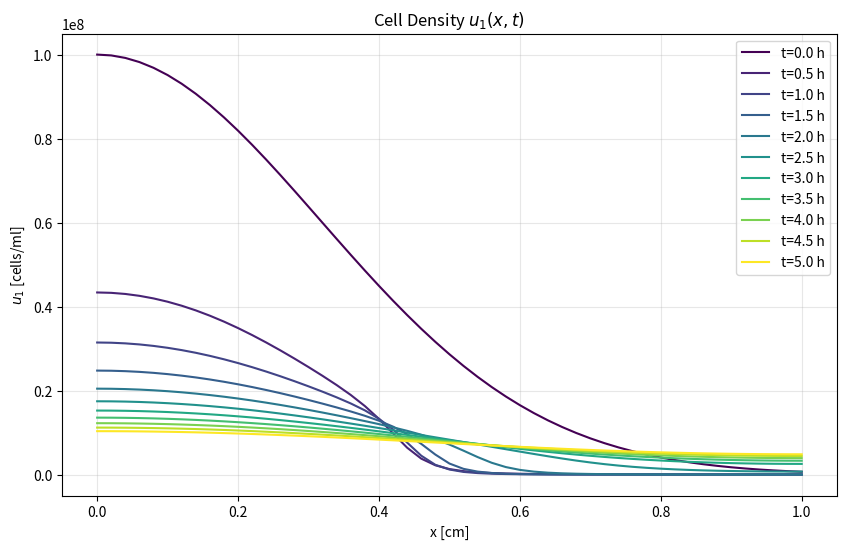
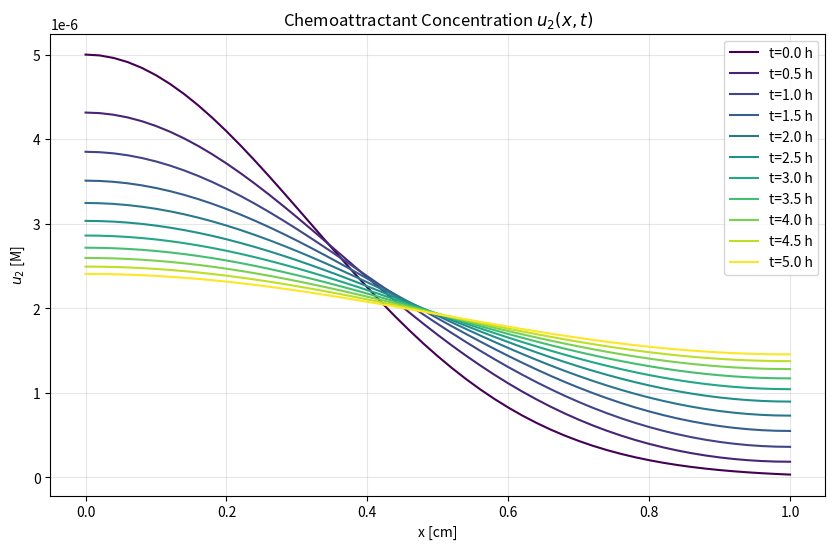
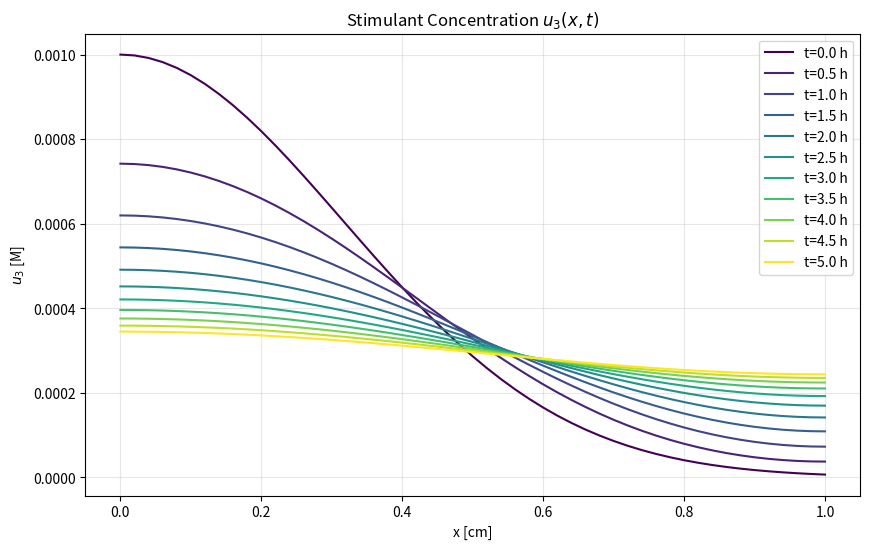
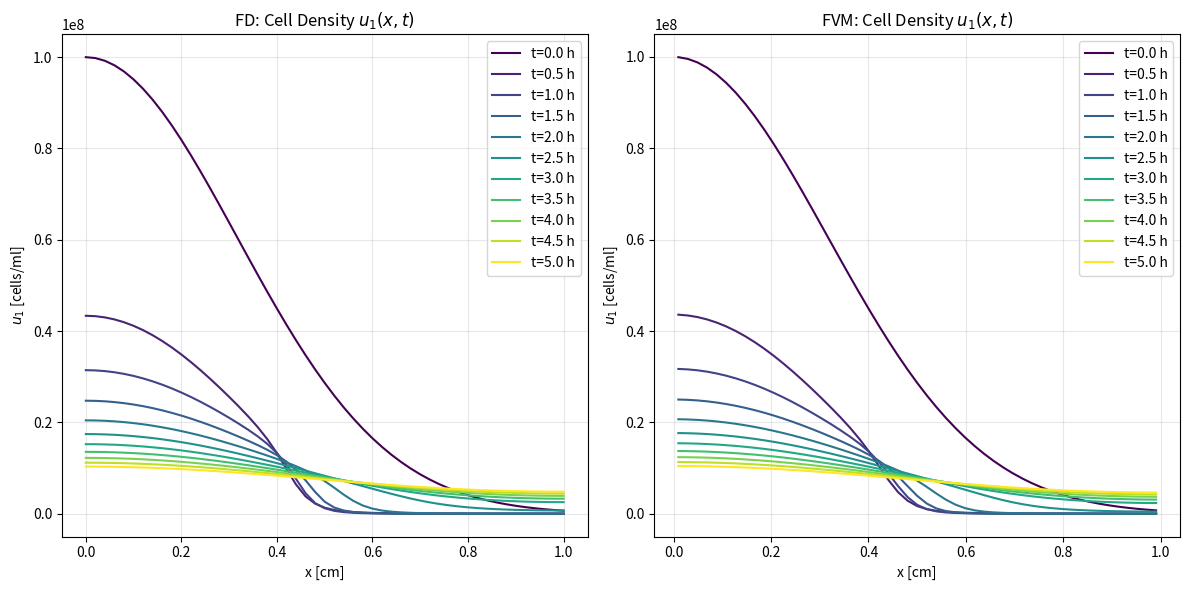
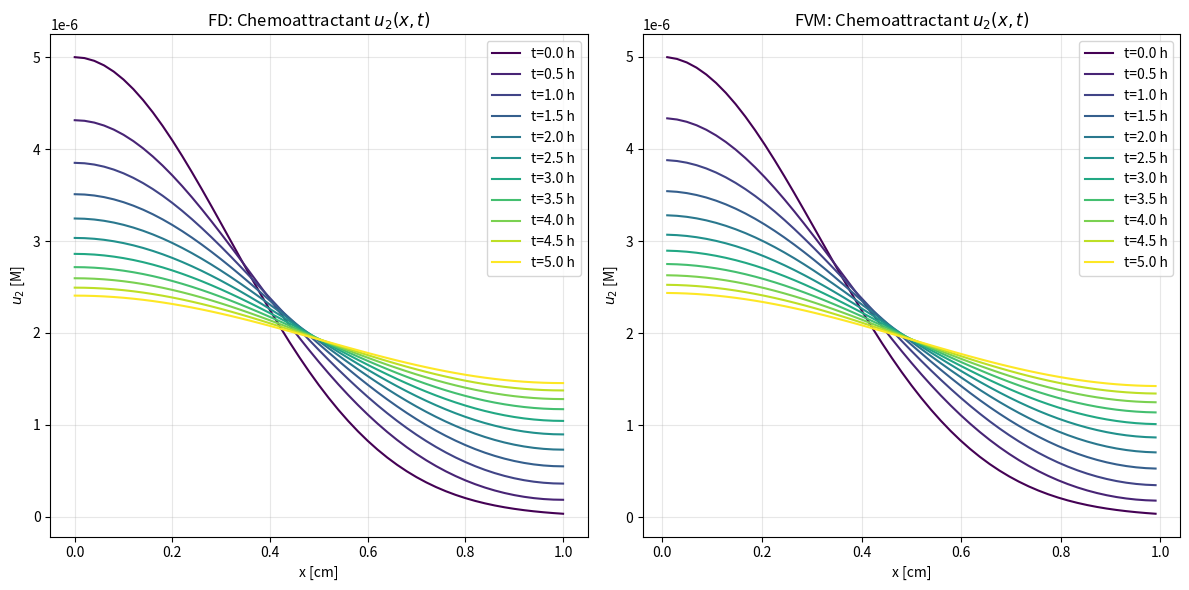
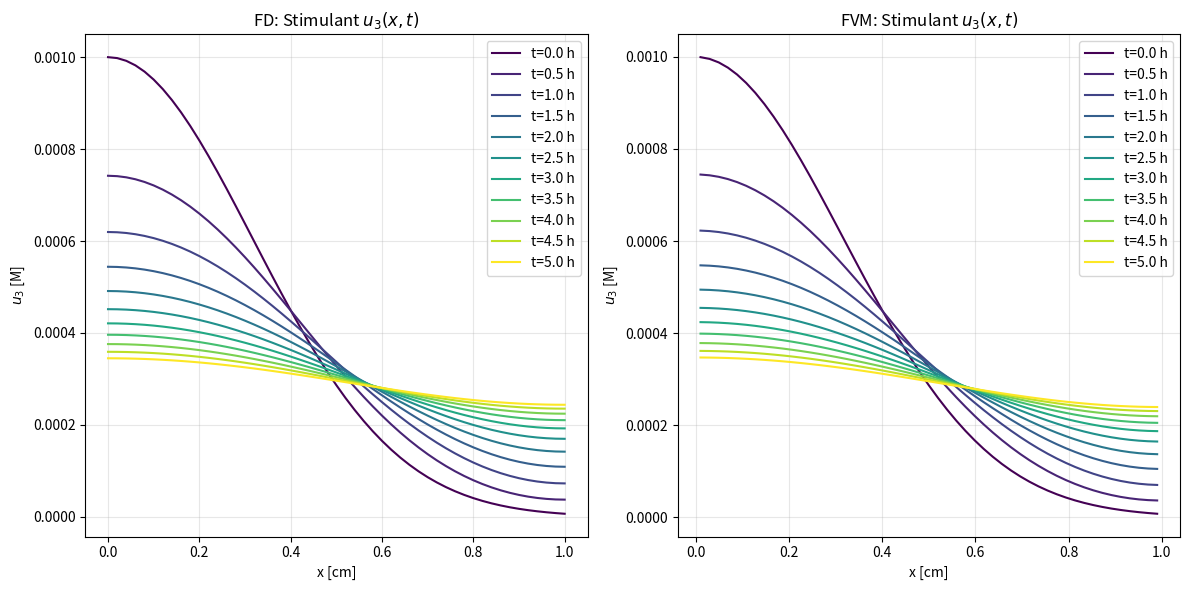

Generate these figures, in order, with matplotlib:
import numpy as np
import matplotlib.pyplot as plt
from scipy.integrate import solve_ivp

# Set up the spatial and temporal domains
L = 1.0          # Length of the domain [cm]
nx = 51          # Number of spatial points
dx = L/(nx-1)    # Spatial step size
x = np.linspace(0, L, nx)  # Spatial grid

# Time parameters
t_max = 5 * 3600  # 5 hours in seconds
t_points = 11      # Number of output times
t_eval = np.linspace(0, t_max, t_points)  # Output times

# Parameters for case 6 (all terms included)
params = {
    'D1': 2.0e-06,   # Diffusivity for u1 [cm²/s]
    'D2': 8.9e-06,   # Diffusivity for u2 [cm²/s]
    'D3': 9.0e-06,   # Diffusivity for u3 [cm²/s]
    'dx': dx,
    'k': np.array([  # Rate constants
        3.9e-09,    # k1 [M cm²/s]
        5.0e-06,    # k2 [M]
        1.62e-09,   # k3 [hr ml⁻¹ cell⁻¹]
        3.5e+08,    # k4 [cells/ml]
        5.0e-07,    # k5 [s⁻¹]
        1.0e+18,    # k6 [cells²/ml²]
        1.0e-13,    # k7 [ml/(cell s)]
        1.0e-14,    # k8 [s⁻¹]
        4.0e-06     # k9 [M²]
    ])
}

# Initial conditions (Gaussian functions)
u10 = 1.0e+08  # Initial cell density [cells/ml]
u20 = 5.0e-06  # Initial chemoattractant concentration [M]
u30 = 1.0e-03  # Initial stimulant concentration [M]
lambda_val = 5  # Gaussian width parameter

# Set up initial condition vector
y0 = np.zeros(3*nx)
y0[0:nx] = u10 * np.exp(-lambda_val * x**2)        # u1 initial condition
y0[nx:2*nx] = u20 * np.exp(-lambda_val * x**2)     # u2 initial condition
y0[2*nx:3*nx] = u30 * np.exp(-lambda_val * x**2)   # u3 initial condition

# Helper functions for derivatives with Neumann BCs
def first_derivative(u, dx):
    """Compute first derivative with Neumann BCs (central differences in interior)"""
    du = np.zeros_like(u)
    # Central differences in interior
    du[1:-1] = (u[2:] - u[:-2]) / (2 * dx)
    # Neumann BCs (zero flux at boundaries)
    du[0] = 0
    du[-1] = 0
    return du

def second_derivative(u, du, dx):
    """Compute second derivative with Neumann BCs using ghost points"""
    d2u = np.zeros_like(u)
    # Central difference in interior
    d2u[1:-1] = (u[2:] - 2*u[1:-1] + u[:-2]) / dx**2
    
    # Neumann BCs using ghost points: du/dx=0 at boundaries
    # Left boundary (i=0): u[-1] = u[1]
    d2u[0] = (2*u[1] - 2*u[0]) / dx**2
    # Right boundary (i=nx-1): u[nx] = u[nx-2]
    d2u[-1] = (2*u[-2] - 2*u[-1]) / dx**2
    return d2u

# Right-hand side function for ODE system
def rhs(t, y, dx, params):
    D1, D2, D3 = params['D1'], params['D2'], params['D3']
    k = params['k']
    
    # Split solution vector into components
    u1 = y[0:nx]
    u2 = y[nx:2*nx]
    u3 = y[2*nx:3*nx]
    
    # Compute first derivatives
    u1x = first_derivative(u1, dx)
    u2x = first_derivative(u2, dx)
    u3x = first_derivative(u3, dx)
    
    # Compute second derivatives
    u1xx = second_derivative(u1, u1x, dx)
    u2xx = second_derivative(u2, u2x, dx)
    u3xx = second_derivative(u3, u3x, dx)
    
    # Chemotaxis term expansion (equation 2.5 adapted for parameters)
    den = 1/(k[1] + u2)**2
    term1 = k[0] * u1 * den * u2xx
    term2 = k[0] * den * u1x * u2x
    term3 = -2 * k[0] * u1 * den / (k[1] + u2) * u2x**2
    
    # Time derivatives for each component
    du1dt = np.zeros(nx)
    du2dt = np.zeros(nx)
    du3dt = np.zeros(nx)
    
    # PDE equations (2.6)
    for i in range(nx):
        # u1 equation (cells)
        du1dt[i] = (D1 * u1xx[i] 
                   - (term1[i] + term2[i] + term3[i])
                   + k[2] * u1[i] * (k[3] * u3[i]**2 / (k[8] + u3[i]**2) - u1[i]))
        
        # u2 equation (chemoattractant)
        du2dt[i] = (D2 * u2xx[i]
                   + k[4] * u3[i] * (u1[i]**2 / (k[5] + u1[i]**2))
                   - k[6] * u1[i] * u2[i])
        
        # u3 equation (stimulant)
        du3dt[i] = (D3 * u3xx[i]
                   - k[7] * u1[i] * (u3[i]**2 / (k[8] + u3[i]**2)))
    
    # Combine derivatives into single vector
    dydt = np.concatenate((du1dt, du2dt, du3dt))
    return dydt

# Solve the ODE system
sol = solve_ivp(
    fun=lambda t, y: rhs(t, y, dx, params),
    t_span=[0, t_max],
    y0=y0,
    t_eval=t_eval,
    method='BDF',  # Stiff solver suitable for diffusion problems
    rtol=1e-6,
    atol=1e-8
)

# Extract solutions
u1_sol = sol.y[:nx, :]
u2_sol = sol.y[nx:2*nx, :]
u3_sol = sol.y[2*nx:3*nx, :]

# Plotting function
def plot_solution(x, t, u, title, ylabel, filename=None):
    plt.figure(figsize=(10, 6))
    colors = plt.cm.viridis(np.linspace(0, 1, len(t)))
    
    for i, ti in enumerate(t):
        plt.plot(x, u[:, i], color=colors[i], 
                label=f't={ti:.1f} h' )
    
    plt.xlabel('x [cm]')
    plt.ylabel(ylabel)
    plt.title(title)
    plt.legend()
    plt.grid(alpha=0.3)
    if filename:
        plt.savefig(filename, dpi=300, bbox_inches='tight')
    plt.show()

# Convert time to hours for plotting
t_hours = t_eval / 3600

# Plot the solutions
plot_solution(x, t_hours, u1_sol, 
             'Cell Density $u_1(x,t)$', 
             '$u_1$ [cells/ml]', 'u1_solution.png')

plot_solution(x, t_hours, u2_sol, 
             'Chemoattractant Concentration $u_2(x,t)$', 
             '$u_2$ [M]', 'u2_solution.png')

plot_solution(x, t_hours, u3_sol, 
             'Stimulant Concentration $u_3(x,t)$', 
             '$u_3$ [M]', 'u3_solution.png')

# Print computational statistics
print(f"Solution computed with {sol.nfev} function evaluations")
print(f"Number of time steps: {len(sol.t)}")


#------------------------------------------------------------------------------------------------------
# Accuracy calculation 
# Book results at t = 5 hours (from machine learning code)
book_results = {
    "0.0": {"u1": 1.034e7, "u2": 2.480e-6, "u3": 3.449e-4},
    "0.2": {"u1": 9.783e6, "u2": 2.384e-6, "u3": 3.358e-4},
    "0.4": {"u1": 8.333e6, "u2": 2.133e-6, "u3": 3.116e-4},
    "0.6": {"u1": 6.603e6, "u2": 1.824e-6, "u3": 2.803e-4},
    "0.8": {"u1": 5.294e6, "u2": 1.576e-6, "u3": 2.541e-4},
    "1.0": {"u1": 4.825e6, "u2": 1.481e-6, "u3": 2.438e-4}
}

# Analysis points (x locations)
analysis_points = [0.0, 0.2, 0.4, 0.6, 0.8, 1.0]

# Get FD results at t=5 hours (last time step)
last_time_index = -1
sim_results = {}
for point in analysis_points:
    # Find closest grid point
    idx = np.abs(x - point).argmin()
    sim_results[str(point)] = {
        'u1': u1_sol[idx, last_time_index],
        'u2': u2_sol[idx, last_time_index],
        'u3': u3_sol[idx, last_time_index]
    }

# Calculate relative errors
relative_errors = {}
for point in analysis_points:
    point_str = str(point)
    relative_errors[point_str] = {}
    for var in ['u1', 'u2', 'u3']:
        true_val = book_results[point_str][var]
        sim_val = sim_results[point_str][var]
        rel_error = abs(true_val - sim_val) / true_val * 100
        relative_errors[point_str][var] = rel_error

# Print comparison table
print("\n" + "="*80)
print("ACCURACY ASSESSMENT AT t=5 HOURS (FD SOLUTION)")
print("="*80)
print("x (cm)\t\tVariable\tBook Value\t\tSimulated Value\t\tRelative Error (%)")
print("-"*100)
for point in analysis_points:
    point_str = str(point)
    for var in ['u1', 'u2', 'u3']:
        print(f"{point_str}\t\t{var}\t\t{book_results[point_str][var]:.4e}\t\t{sim_results[point_str][var]:.4e}\t\t{relative_errors[point_str][var]:.2f}%")

# Find min and max errors
all_errors = [relative_errors[p][var] for p in relative_errors for var in relative_errors[p]]
min_error = min(all_errors)
max_error = max(all_errors)
print("\nError Range:")
print(f"Min Relative Error: {min_error:.2f}%")
print(f"Max Relative Error: {max_error:.2f}%")
print("="*80 + "\n")


#------------------------------------------------------------------------------------------------------

dx = L / nx  # Control volume size
x_centers = np.linspace(dx/2, L - dx/2, nx)  # Cell centers
x_faces = np.linspace(0, L, nx + 1)           # Cell faces

# Initialize state vector
y0 = np.zeros(3 * nx)
y0[:nx] = u10 * np.exp(-lambda_val * x_centers**2)        # u1
y0[nx:2*nx] = u20 * np.exp(-lambda_val * x_centers**2)  # u2
y0[2*nx:] = u30 * np.exp(-lambda_val * x_centers**2)      # u3

# Helper functions for flux calculations
def harmonic_mean(a, b):
    """Harmonic mean for discontinuous coefficients"""
    return (2 * a * b) / (a + b + 1e-30)

def arithmetic_mean(a, b):
    """Arithmetic mean for smooth coefficients"""
    return (a + b) / 2

# Right-hand side function for FVM
def rhs_fvm(t, y, params):
    # Unpack parameters
    D1, D2, D3 = params['D1'], params['D2'], params['D3']
    k = params['k']
    dx = params['dx']
    n = nx
    
    # Split solution vector
    u1 = y[:n]
    u2 = y[n:2*n]
    u3 = y[2*n:]
    
    # Initialize derivatives
    du1dt = np.zeros(n)
    du2dt = np.zeros(n)
    du3dt = np.zeros(n)
    
    # Precompute chemotaxis coefficient at cell centers
    chi = (k[0] * u1) / (k[1] + u2)**2
    
    # ==================================================================
    # Flux calculations at control volume faces (i±1/2 interfaces)
    # ==================================================================
    
    # Initialize flux arrays
    J_diff_u1 = np.zeros(n+1)  # Diffusion flux for u1
    J_diff_u2 = np.zeros(n+1)  # Diffusion flux for u2
    J_diff_u3 = np.zeros(n+1)  # Diffusion flux for u3
    J_chemo = np.zeros(n+1)    # Chemotaxis flux
    
    # Interior faces (i = 1 to n-1)
    for i in range(1, n):
        # Diffusion fluxes (central difference)
        J_diff_u1[i] = -D1 * (u1[i] - u1[i-1]) / dx
        J_diff_u2[i] = -D2 * (u2[i] - u2[i-1]) / dx
        J_diff_u3[i] = -D3 * (u3[i] - u3[i-1]) / dx
        
        # Chemotaxis flux at interface (harmonic mean for coefficient)
        chi_face = harmonic_mean(chi[i-1], chi[i])
        du2dx = (u2[i] - u2[i-1]) / dx
        J_chemo[i] = chi_face * du2dx
    
    # Boundary faces (zero flux conditions)
    J_diff_u1[0] = 0; J_diff_u1[-1] = 0
    J_diff_u2[0] = 0; J_diff_u2[-1] = 0
    J_diff_u3[0] = 0; J_diff_u3[-1] = 0
    J_chemo[0] = 0; J_chemo[-1] = 0
    
    # ==================================================================
    # Source term calculations
    # ==================================================================
    S1 = k[2] * u1 * (k[3] * u3**2 / (k[8] + u3**2) - u1)
    S2 = k[4] * u3 * (u1**2 / (k[5] + u1**2)) - k[6] * u1 * u2
    S3 = -k[7] * u1 * (u3**2 / (k[8] + u3**2))
    
    # ==================================================================
    # Assemble time derivatives (flux balance + sources)
    # ==================================================================
    for i in range(n):
        # Flux divergence terms
        flux_div_u1 = (J_diff_u1[i] - J_diff_u1[i+1]) / dx - (J_chemo[i+1] - J_chemo[i]) / dx
        flux_div_u2 = (J_diff_u2[i] - J_diff_u2[i+1]) / dx
        flux_div_u3 = (J_diff_u3[i] - J_diff_u3[i+1]) / dx
        
        # Final time derivatives
        du1dt[i] = flux_div_u1 + S1[i]
        du2dt[i] = flux_div_u2 + S2[i]
        du3dt[i] = flux_div_u3 + S3[i]
    
    return np.concatenate((du1dt, du2dt, du3dt))

# Solve with FVM
sol_fvm = solve_ivp(
    fun=lambda t, y: rhs_fvm(t, y, params),
    t_span=[0, t_max],
    y0=y0,
    t_eval=t_eval,
    method='BDF',
    rtol=1e-6,
    atol=1e-8
)

# Extract FVM solutions
u1_fvm = sol_fvm.y[:nx, :]
u2_fvm = sol_fvm.y[nx:2*nx, :]
u3_fvm = sol_fvm.y[2*nx:, :]

# Plotting function comparison
def plot_comparison(x_fd, u_fd, x_fvm, u_fvm, t, title, ylabel):
    plt.figure(figsize=(12, 6))
    
    # FD results
    plt.subplot(1, 2, 1)
    colors = plt.cm.viridis(np.linspace(0, 1, len(t)))
    for i, ti in enumerate(t):
        plt.plot(x_fd, u_fd[:, i], color=colors[i], 
                label=f't={ti:.1f} h' )
    plt.xlabel('x [cm]')
    plt.ylabel(ylabel)
    plt.title(f'FD: {title}')
    plt.legend()
    plt.grid(alpha=0.3)
    
    # FVM results
    plt.subplot(1, 2, 2)
    for i, ti in enumerate(t):
        plt.plot(x_fvm, u_fvm[:, i], color=colors[i], 
                label=f't={ti:.1f} h' )
    plt.xlabel('x [cm]')
    plt.ylabel(ylabel)
    plt.title(f'FVM: {title}')
    plt.legend()
    plt.grid(alpha=0.3)
    
    plt.tight_layout()
    plt.savefig(f'{title.replace(" ", "_")}_comparison.png', dpi=300)
    plt.show()



# Plot comparison
plot_comparison(x, u1_sol, x_centers, u1_fvm, t_hours, 
               'Cell Density $u_1(x,t)$', '$u_1$ [cells/ml]')

plot_comparison(x, u2_sol, x_centers, u2_fvm, t_hours,
               'Chemoattractant $u_2(x,t)$', '$u_2$ [M]')

plot_comparison(x, u3_sol, x_centers, u3_fvm, t_hours,
               'Stimulant $u_3(x,t)$', '$u_3$ [M]')

# Conservation check
def check_conservation(u_fd, u_fvm, dx, name):
    """Check mass conservation properties"""
    mass_fd = np.sum(u_fd * dx, axis=0)
    mass_fvm = np.sum(u_fvm * dx, axis=0)
    
    plt.figure(figsize=(10, 6))
    plt.plot(t_hours, mass_fd, 'b-', label='FD')
    plt.plot(t_hours, mass_fvm, 'r--', label='FVM')
    plt.xlabel('Time [hours]')
    plt.ylabel('Total Mass')
    plt.title(f'Mass Conservation: {name}')
    plt.legend()
    plt.grid(alpha=0.3)
    plt.savefig(f'mass_conservation_{name}.png', dpi=300)
    plt.show()
    
    print(f"Mass change FD ({name}): {(mass_fd[-1] - mass_fd[0])/mass_fd[0]:.2e}")
    print(f"Mass change FVM ({name}): {(mass_fvm[-1] - mass_fvm[0])/mass_fvm[0]:.2e}")
